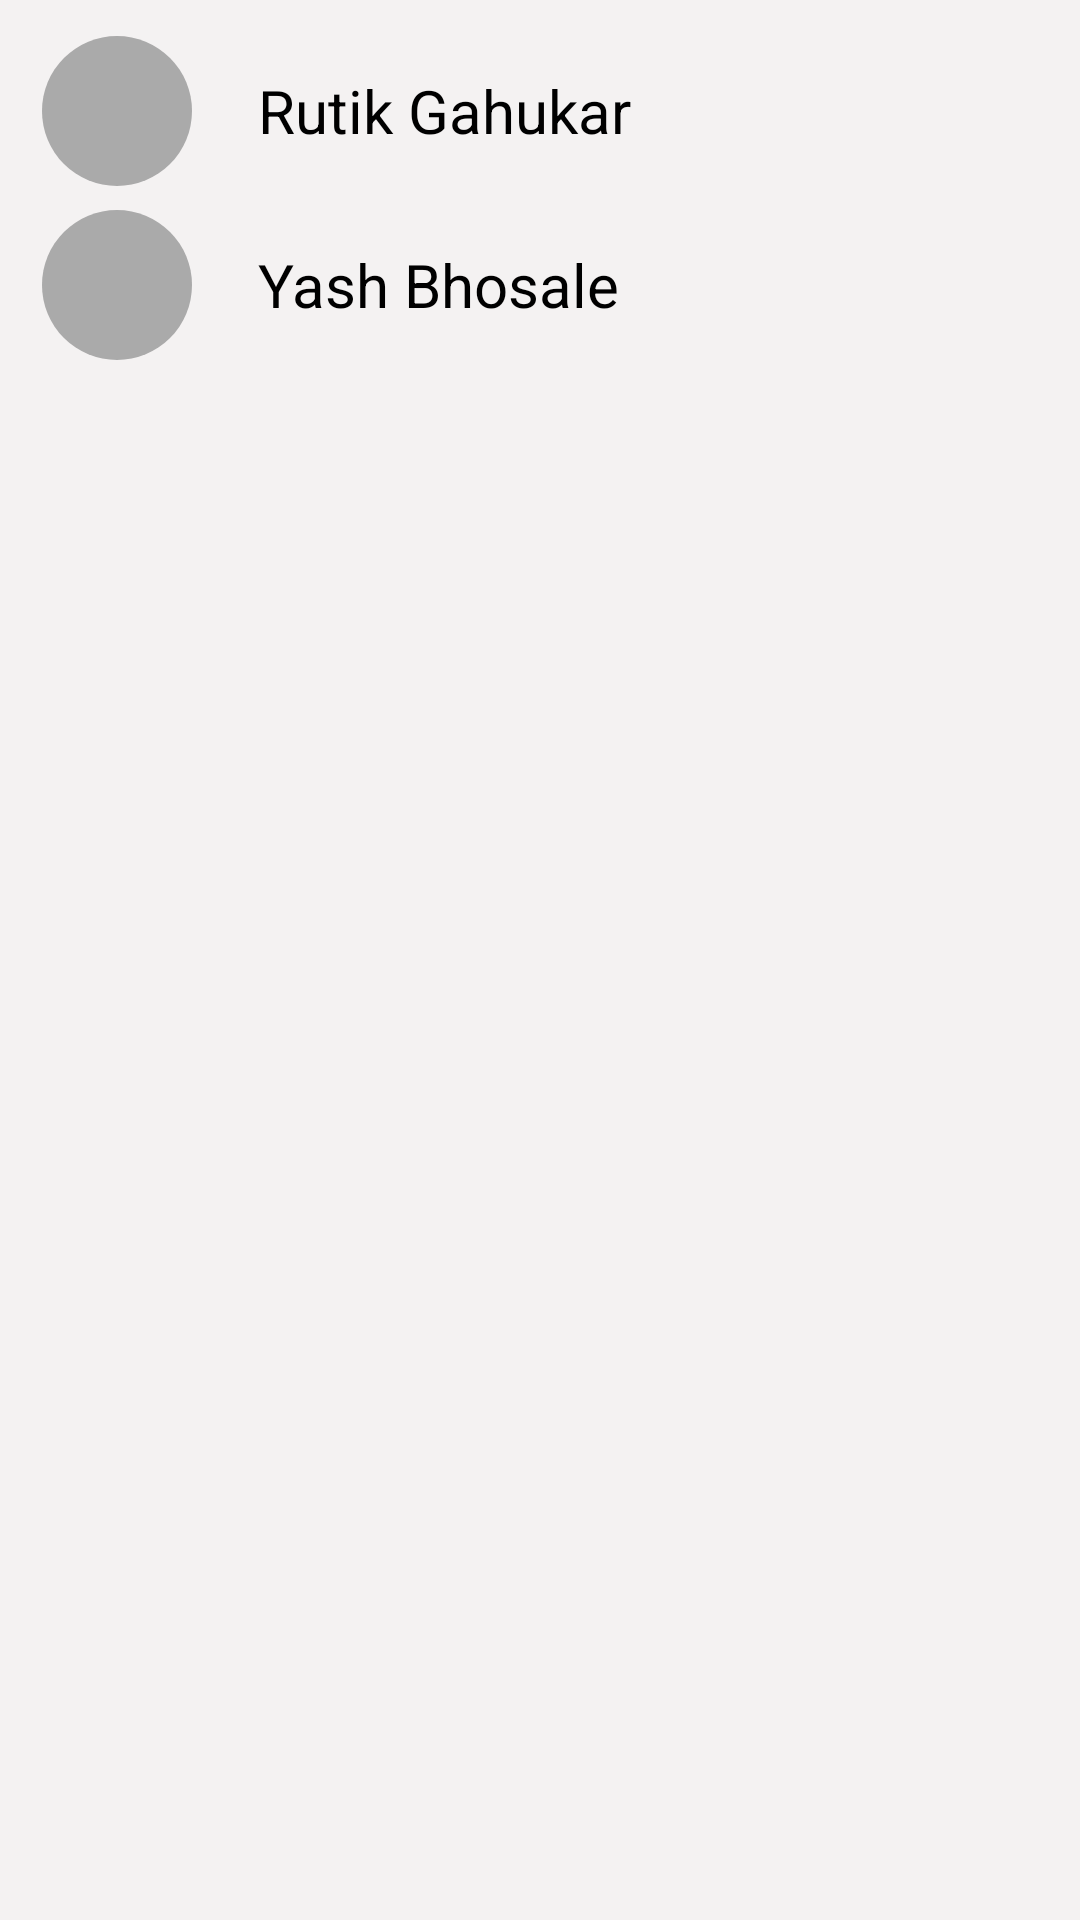

Write the Android layout XML for this screen, with the resource values it uses.
<!-- AndroidManifest.xml: application theme Theme.AbhayClasses -->
<!-- res/layout/activity_students.xml -->
<?xml version="1.0" encoding="utf-8"?>
<LinearLayout xmlns:android="http://schemas.android.com/apk/res/android"
    xmlns:app="http://schemas.android.com/apk/res-auto"
    xmlns:tools="http://schemas.android.com/tools"
    android:layout_width="match_parent"
    android:layout_height="match_parent"
    android:orientation="vertical"
    android:background="@color/Cardwhite"
    tools:context=".StudentsActivity">

    <androidx.appcompat.widget.Toolbar
        android:id="@+id/toolbartest"
        android:layout_width="match_parent"
        android:layout_height="?attr/actionBarSize"
        android:layout_marginBottom="8dp"
        android:background="#075e54"
        android:elevation="4dp">
        <ImageView
            android:id="@+id/NumberbackArrow"
            android:layout_width="40dp"
            android:layout_height="40dp"
            android:layout_marginRight="10dp"
            android:clickable="true"
            android:contentDescription="TODO"
            android:src="@drawable/leftarrow"
            app:tint="@color/white" />

        <TextView
            android:id="@+id/toolbarTitle"
            android:layout_width="wrap_content"
            android:layout_height="wrap_content"
            android:text="Select Students"
            android:textColor="@color/white"
            android:textSize="20sp"
            android:textStyle="bold" />

    </androidx.appcompat.widget.Toolbar>

    <LinearLayout
        android:id="@+id/userlayoutone"
        android:layout_width="match_parent"
        android:layout_height="wrap_content"
        android:orientation="horizontal"
        android:layout_marginLeft="10dp"
        android:layout_marginRight="10dp"
        android:padding="4dp">

        <TextView
            android:id="@+id/newonefirstLetterTextViewOne"
            android:layout_width="50dp"
            android:layout_height="50dp"
            android:gravity="center"
            android:textSize="20sp"
            android:background="@drawable/circular_background"
            android:textColor="@android:color/black"
            android:layout_marginEnd="12dp"/>







        <TextView
            android:id="@+id/profileNameTextViewOne"
            android:layout_width="wrap_content"
            android:layout_height="wrap_content"
            android:layout_marginStart="10dp"
            android:text="Rutik Gahukar"
            android:layout_gravity="center"
            android:textSize="20sp"
            android:textColor="@android:color/black"/>

    </LinearLayout>

    <LinearLayout
        android:id="@+id/userlayouttwo"
        android:layout_width="match_parent"
        android:layout_height="wrap_content"
        android:orientation="horizontal"
        android:padding="4dp"
        android:layout_marginLeft="10dp"
        android:layout_marginRight="10dp">

        <TextView
            android:id="@+id/newtowfirstLetterTextView"
            android:layout_width="50dp"
            android:layout_height="50dp"
            android:gravity="center"
            android:textSize="20sp"
            android:background="@drawable/circular_background"
            android:textColor="@android:color/black"
            android:layout_marginEnd="12dp"/>







        <TextView
            android:id="@+id/profileNameTextViewTwo"
            android:layout_width="wrap_content"
            android:layout_height="wrap_content"
            android:layout_marginStart="10dp"
            android:text="Yash Bhosale"
            android:layout_gravity="center"
            android:textSize="20sp"
            android:textColor="@android:color/black"/>

    </LinearLayout>
</LinearLayout>
<!-- resources referenced by this layout -->
<resources>
  <color name="Cardwhite">#F4F2F2</color>
  <color name="white">#FFFFFFFF</color>
  <!-- drawable circular_background (drawable) -->
  <shape xmlns:android="http://schemas.android.com/apk/res/android"
      android:shape="oval">
      <solid android:color="@android:color/darker_gray"/>
      <size
          android:width="56dp"
          android:height="56dp"/>
  </shape>
  <style name="Theme.AbhayClasses" parent="Base.Theme.AbhayClasses" />
  <style name="Base.Theme.AbhayClasses" parent="Theme.Material3.DayNight.NoActionBar">
          
          <item name="colorPrimary">@color/fentgreencolor</item>
      </style>
  <color name="fentgreencolor">#128c7e</color>
</resources>
